Run: headless pygame with SDL's dummy video driver; simulated clock (each Clock.tick advances the game by its frame time, no real sleeping); random seed 0; keys injected as events and as key.get_pressed() state; no mouse input.
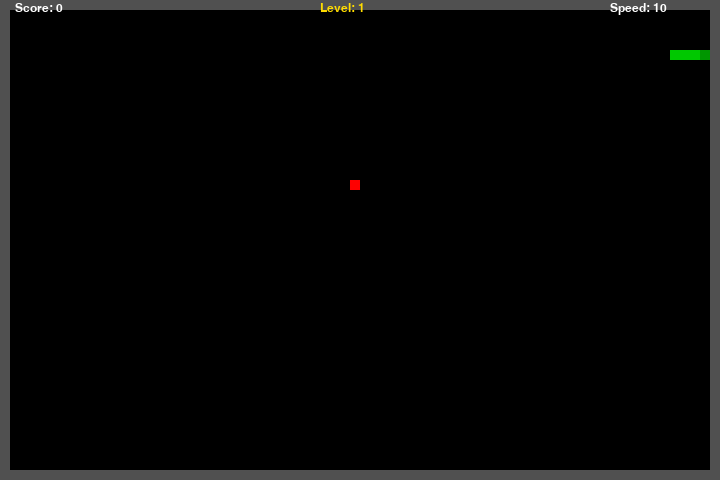
Frame 1 of 2 · flips 1–60 · no input
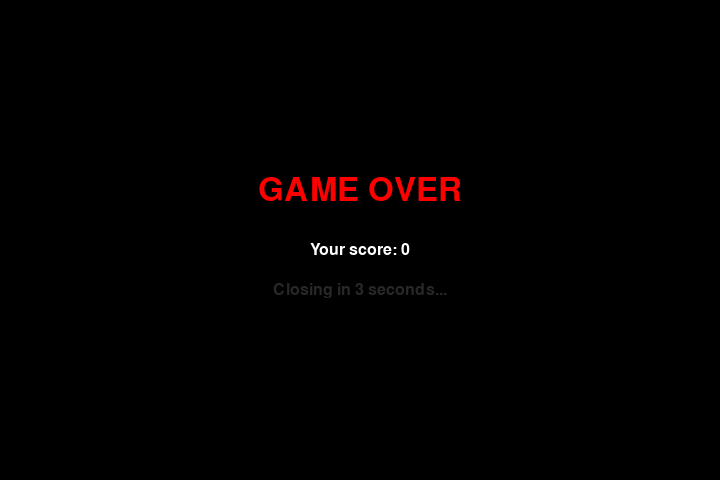
Frame 2 of 2 · flips 61–180 · tapped SPACE, RETURN · held RIGHT (→), D (game ended)

The pygame program that drew these frames:

'''
Snake Game — расширенная версия
Добавлено:
  1. Проверка столкновения со стенами
  2. Генерация еды не на стене и не на змейке
  3. Уровни (каждые 3 съеденных фрукта — новый уровень)
  4. Увеличение скорости при переходе на новый уровень
  5. Счётчик очков и уровня на экране
  6. Комментарии к коду
'''

import pygame
import time
import random

# ── Настройки окна ────────────────────────────────────────────────────────────
WINDOW_X = 720
WINDOW_Y = 480
CELL = 10  # размер одной клетки в пикселях

# ── Настройки уровней и скорости ─────────────────────────────────────────────
BASE_SPEED      = 10   # начальная скорость (FPS) на уровне 1
SPEED_INCREMENT = 3    # прибавка к скорости за каждый уровень
MAX_SPEED       = 40   # максимальная скорость (чтобы игра оставалась играбельной)
FOOD_PER_LEVEL  = 3    # сколько фруктов нужно съесть для перехода на следующий уровень

# ── Цвета ─────────────────────────────────────────────────────────────────────
BLACK      = pygame.Color(0,   0,   0)
WHITE      = pygame.Color(255, 255, 255)
RED        = pygame.Color(255, 0,   0)
GREEN      = pygame.Color(0,   200, 0)
DARK_GREEN = pygame.Color(0,   150, 0)
YELLOW     = pygame.Color(255, 220, 0)
GRAY       = pygame.Color(40,  40,  40)
WALL_COLOR = pygame.Color(80,  80,  80)

# ── Инициализация Pygame ──────────────────────────────────────────────────────
pygame.init()
pygame.display.set_caption('Змейка')
game_window = pygame.display.set_mode((WINDOW_X, WINDOW_Y))
fps = pygame.time.Clock()


# ── Вспомогательные функции ───────────────────────────────────────────────────

def get_wall_cells():
    """
    Возвращает множество координат клеток, которые являются стенами.
    Стены — это граничный ряд/столбец клеток по периметру окна.
    """
    walls = set()
    cols = WINDOW_X // CELL
    rows = WINDOW_Y // CELL
    for x in range(cols):
        walls.add((x * CELL, 0))                    # верхняя стена
        walls.add((x * CELL, (rows - 1) * CELL))    # нижняя стена
    for y in range(rows):
        walls.add((0, y * CELL))                     # левая стена
        walls.add(((cols - 1) * CELL, y * CELL))    # правая стена
    return walls

WALL_CELLS = get_wall_cells()  # вычисляем один раз при запуске


def generate_food(snake_body):
    """
    Генерирует случайную позицию еды.
    Еда НЕ должна появляться:
      - на стене (граничные клетки)
      - на теле змейки
    Возвращает [x, y].
    """
    snake_set = set(map(tuple, snake_body))  # для быстрой проверки O(1)

    # Собираем все допустимые клетки (не стена, не тело змейки)
    free_cells = []
    for x in range(CELL, WINDOW_X - CELL, CELL):
        for y in range(CELL, WINDOW_Y - CELL, CELL):
            if (x, y) not in snake_set:
                free_cells.append([x, y])

    if not free_cells:
        return None  # поле полностью занято (маловероятно, но обрабатываем)

    return random.choice(free_cells)


def draw_walls():
    """Рисует стены по периметру игрового поля."""
    cols = WINDOW_X // CELL
    rows = WINDOW_Y // CELL
    for x in range(cols):
        pygame.draw.rect(game_window, WALL_COLOR, pygame.Rect(x * CELL, 0, CELL, CELL))
        pygame.draw.rect(game_window, WALL_COLOR, pygame.Rect(x * CELL, (rows - 1) * CELL, CELL, CELL))
    for y in range(1, rows - 1):
        pygame.draw.rect(game_window, WALL_COLOR, pygame.Rect(0, y * CELL, CELL, CELL))
        pygame.draw.rect(game_window, WALL_COLOR, pygame.Rect((cols - 1) * CELL, y * CELL, CELL, CELL))


def show_hud(score, level, snake_speed):
    """
    Отображает HUD: счёт, уровень и текущую скорость в верхней части экрана.
    """
    font = pygame.font.SysFont('consolas', 18)

    score_surf = font.render(f'Score: {score}', True, WHITE)
    level_surf = font.render(f'Level: {level}', True, YELLOW)
    speed_surf = font.render(f'Speed: {snake_speed}', True, WHITE)

    game_window.blit(score_surf, (CELL + 5, 2))
    game_window.blit(level_surf, (WINDOW_X // 2 - 40, 2))
    game_window.blit(speed_surf, (WINDOW_X - 110, 2))


def show_level_up(level):
    """
    Показывает сообщение о переходе на новый уровень в центре экрана.
    Делает паузу 1 секунду чтобы игрок заметил.
    """
    font = pygame.font.SysFont('consolas', 40)
    text = font.render(f'LEVEL {level}!', True, YELLOW)
    rect = text.get_rect(center=(WINDOW_X // 2, WINDOW_Y // 2))
    game_window.blit(text, rect)
    pygame.display.flip()
    time.sleep(1)


def game_over(score):
    """
    Экран завершения игры: показывает финальный счёт и выходит.
    """
    game_window.fill(BLACK)
    font_big  = pygame.font.SysFont('consolas', 48)
    font_small = pygame.font.SysFont('consolas', 24)

    over_surf  = font_big.render('GAME OVER', True, RED)
    score_surf = font_small.render(f'Your score: {score}', True, WHITE)
    quit_surf  = font_small.render('Closing in 3 seconds...', True, GRAY)

    game_window.blit(over_surf,  over_surf.get_rect(center=(WINDOW_X // 2, WINDOW_Y // 2 - 50)))
    game_window.blit(score_surf, score_surf.get_rect(center=(WINDOW_X // 2, WINDOW_Y // 2 + 10)))
    game_window.blit(quit_surf,  quit_surf.get_rect(center=(WINDOW_X // 2, WINDOW_Y // 2 + 50)))

    pygame.display.flip()
    time.sleep(3)
    pygame.quit()
    quit()


# ── Начальное состояние игры ──────────────────────────────────────────────────

# Змейка начинает в центре поля, длина 4 блока, движется вправо
snake_position = [100, 50]
snake_body = [
    [100, 50],
    [90,  50],
    [80,  50],
    [70,  50],
]

direction = 'RIGHT'
change_to = direction

score       = 0
level       = 1
food_eaten  = 0                          # счётчик еды на текущем уровне
snake_speed = BASE_SPEED                 # текущая скорость

fruit_position = generate_food(snake_body)  # первая позиция еды
fruit_spawn    = True


# ── Главный игровой цикл ──────────────────────────────────────────────────────
while True:

    # Обработка событий клавиатуры
    for event in pygame.event.get():
        if event.type == pygame.QUIT:
            pygame.quit()
            quit()
        if event.type == pygame.KEYDOWN:
            if event.key == pygame.K_UP:    change_to = 'UP'
            if event.key == pygame.K_DOWN:  change_to = 'DOWN'
            if event.key == pygame.K_LEFT:  change_to = 'LEFT'
            if event.key == pygame.K_RIGHT: change_to = 'RIGHT'
            if event.key == pygame.K_ESCAPE:
                pygame.quit()
                quit()

    # Запрет разворота на 180° (нельзя сразу двигаться в противоположную сторону)
    if change_to == 'UP'    and direction != 'DOWN':  direction = 'UP'
    if change_to == 'DOWN'  and direction != 'UP':    direction = 'DOWN'
    if change_to == 'LEFT'  and direction != 'RIGHT': direction = 'LEFT'
    if change_to == 'RIGHT' and direction != 'LEFT':  direction = 'RIGHT'

    # Движение змейки: обновляем позицию головы
    if direction == 'UP':    snake_position[1] -= CELL
    if direction == 'DOWN':  snake_position[1] += CELL
    if direction == 'LEFT':  snake_position[0] -= CELL
    if direction == 'RIGHT': snake_position[0] += CELL

    # Добавляем новую голову в начало тела
    snake_body.insert(0, list(snake_position))

    # Проверяем, съела ли змейка фрукт
    if snake_position == fruit_position:
        score      += level * 10   # очки растут с уровнем
        food_eaten += 1
        fruit_spawn = False

        # ── Проверка условия перехода на следующий уровень ──
        if food_eaten >= FOOD_PER_LEVEL:
            level      += 1
            food_eaten  = 0

            # Увеличиваем скорость, но не выше максимума
            snake_speed = min(MAX_SPEED, BASE_SPEED + (level - 1) * SPEED_INCREMENT)

            # Рисуем экран и показываем сообщение о новом уровне
            game_window.fill(BLACK)
            draw_walls()
            show_level_up(level)

    else:
        # Фрукт не съеден — убираем хвост, длина остаётся прежней
        snake_body.pop()

    # Если фрукт был съеден — генерируем новый на допустимой позиции
    if not fruit_spawn:
        fruit_position = generate_food(snake_body)
        if fruit_position is None:
            # Поле полностью заполнено — победа (редкий случай)
            game_over(score)
        fruit_spawn = True

    # ── Отрисовка кадра ──────────────────────────────────────────────────────
    game_window.fill(BLACK)

    # Рисуем стены
    draw_walls()

    # Рисуем тело змейки (голова чуть ярче)
    for i, pos in enumerate(snake_body):
        color = GREEN if i > 0 else DARK_GREEN
        pygame.draw.rect(game_window, color, pygame.Rect(pos[0], pos[1], CELL, CELL))

    # Рисуем еду
    if fruit_position:
        pygame.draw.rect(game_window, RED,
                         pygame.Rect(fruit_position[0], fruit_position[1], CELL, CELL))

    # ── Проверка условий Game Over ────────────────────────────────────────────

    # 1. Столкновение со стеной: голова попала на граничную клетку
    if tuple(snake_position) in WALL_CELLS:
        game_over(score)

    # 2. Выход за пределы окна (дополнительная защита)
    if (snake_position[0] < 0 or snake_position[0] >= WINDOW_X or
            snake_position[1] < 0 or snake_position[1] >= WINDOW_Y):
        game_over(score)

    # 3. Столкновение с собственным телом (проверяем со второго сегмента)
    for block in snake_body[1:]:
        if snake_position == block:
            game_over(score)

    # ── HUD и обновление экрана ───────────────────────────────────────────────
    show_hud(score, level, snake_speed)
    pygame.display.update()
    fps.tick(snake_speed)
